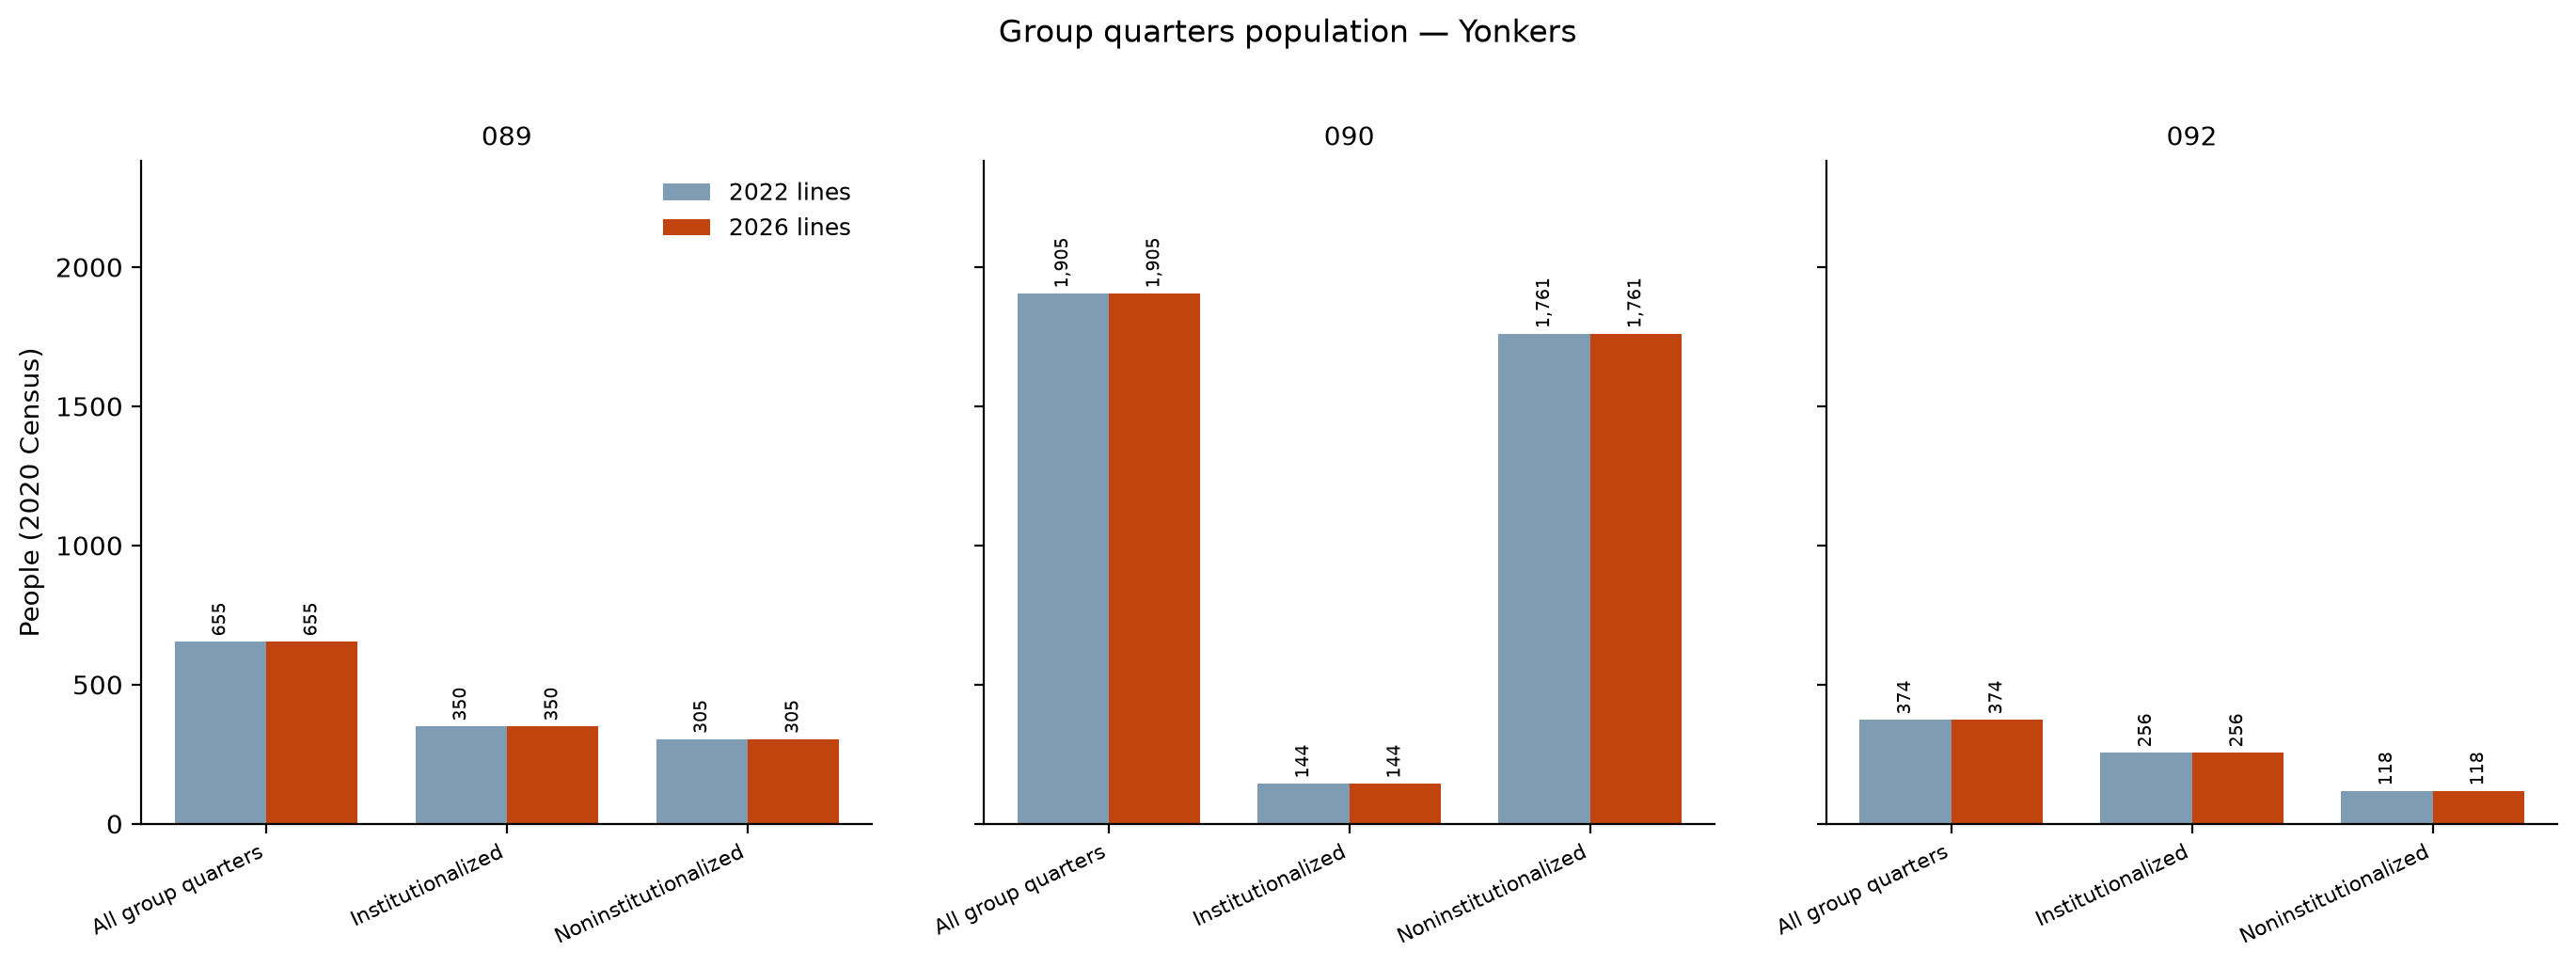

Data behind this chart, as committed beside it:
district, All group quarters (2022 lines), Institutionalized (2022 lines), Noninstitutionalized (2022 lines), All group quarters (2026 lines), Institutionalized (2026 lines), Noninstitutionalized (2026 lines)
089, 655, 350, 305, 655, 350, 305
090, 1905, 144, 1761, 1905, 144, 1761
092, 374, 256, 118, 374, 256, 118
